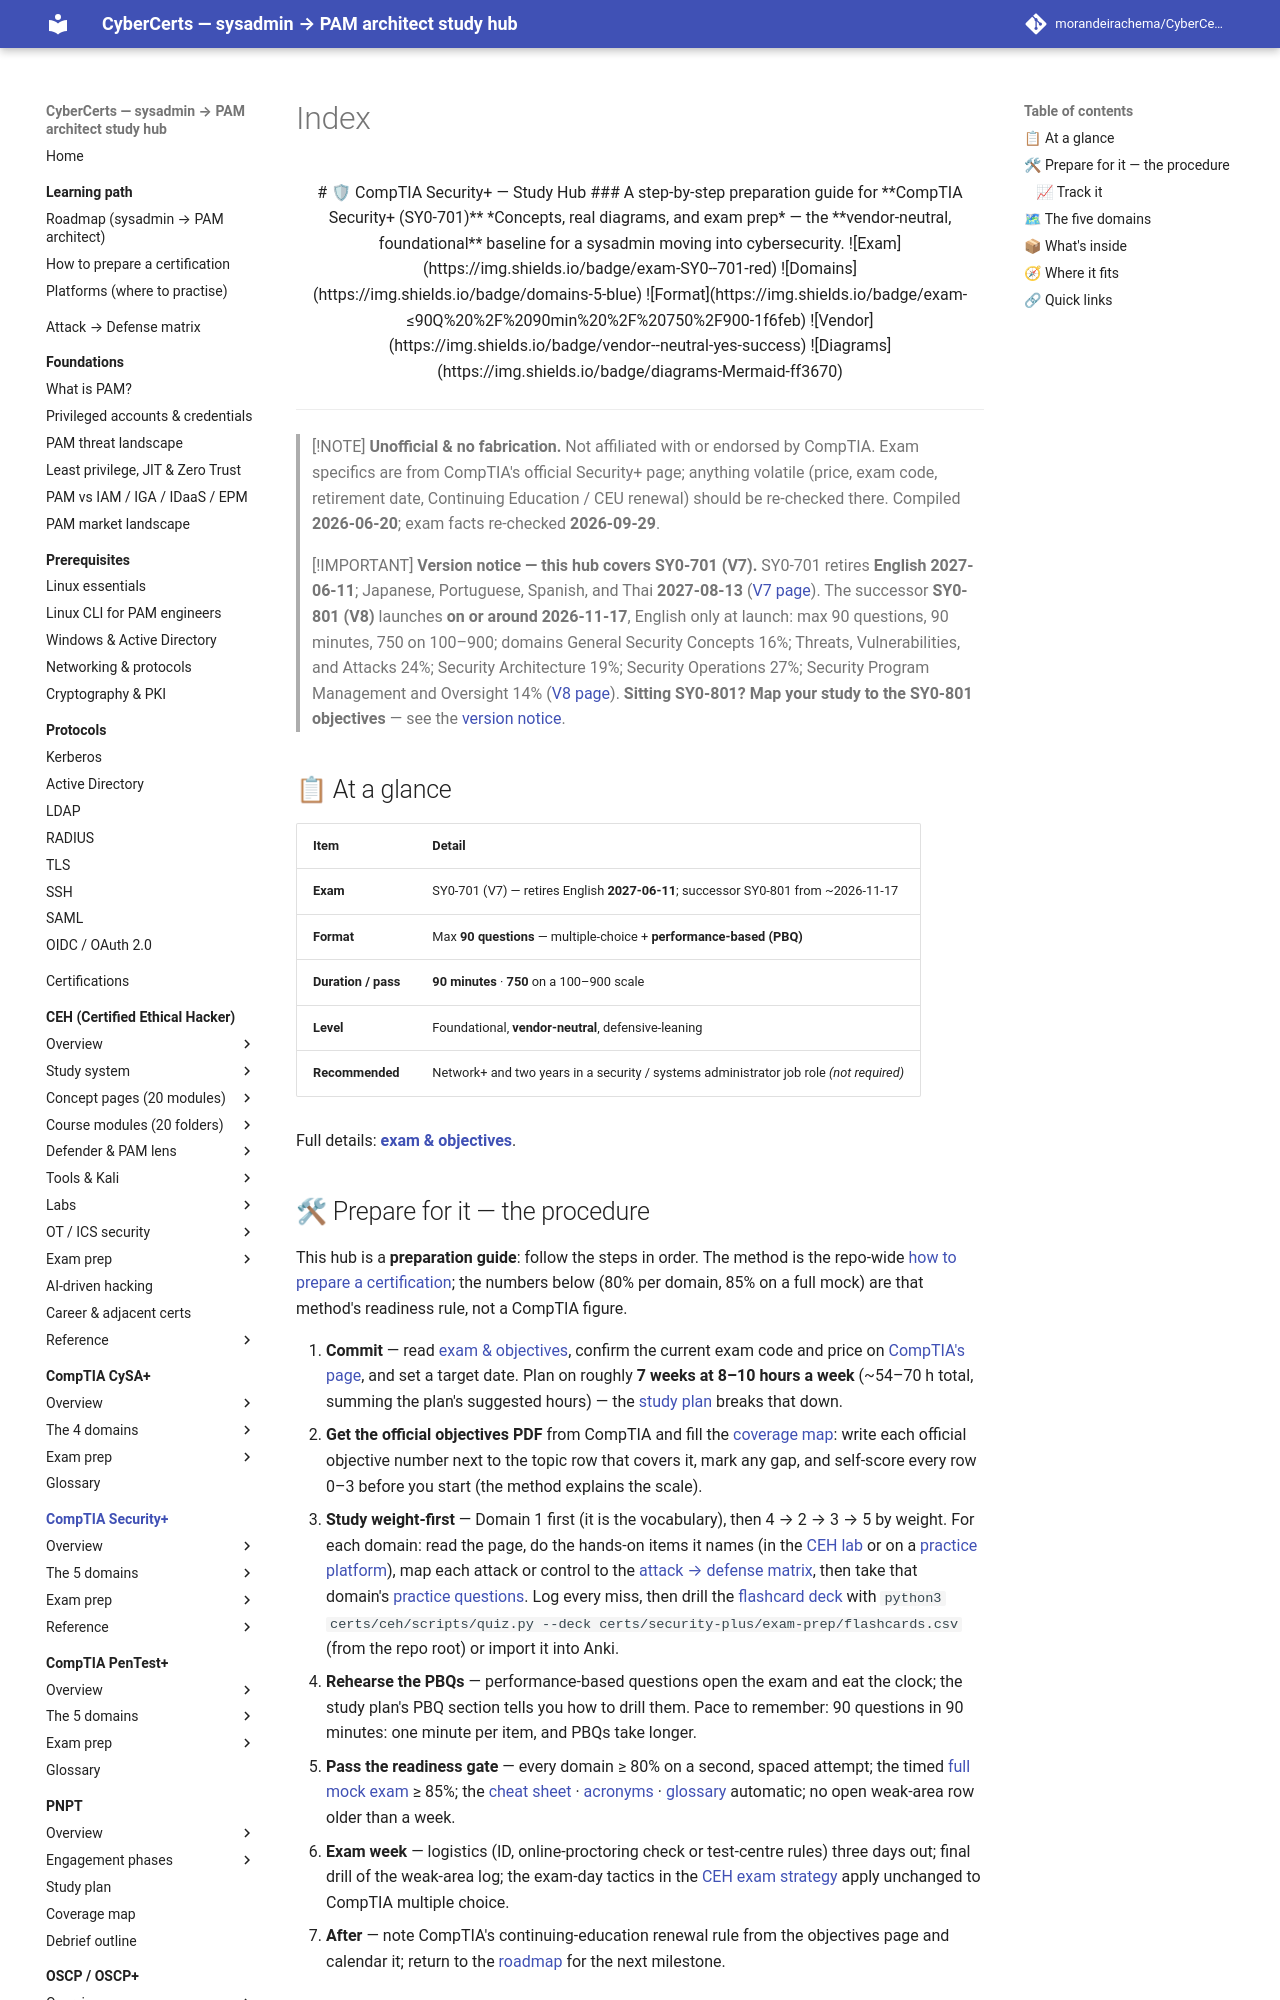

repository: morandeirachema/CyberCerts · page: certs/security-plus/index.html · generator: mkdocs

<div align="center">

# 🛡 CompTIA Security+ — Study Hub

### A step-by-step preparation guide for **CompTIA Security+ (SY0-701)**

*Concepts, real diagrams, and exam prep* — the **vendor-neutral, foundational** baseline for
a sysadmin moving into cybersecurity.

![Exam](https://img.shields.io/badge/exam-SY0--701-red)
![Domains](https://img.shields.io/badge/domains-5-blue)
![Format](https://img.shields.io/badge/exam-≤90Q%20%2F%2090min%20%2F%20750%2F900-1f6feb)
![Vendor](https://img.shields.io/badge/vendor--neutral-yes-success)
![Diagrams](https://img.shields.io/badge/diagrams-Mermaid-ff3670)

</div>

---

> [!NOTE]
> **Unofficial & no fabrication.** Not affiliated with or endorsed by CompTIA. Exam specifics
> are from CompTIA's official Security+ page; anything volatile (price, exam code, retirement
> date, Continuing Education / CEU renewal) should be re-checked there. Compiled
> **2026-06-20**; exam facts re-checked **2026-09-29**.

> [!IMPORTANT]
> **Version notice — this hub covers SY0-701 (V7).** SY0-701 retires **English 2027-06-11**;
> Japanese, Portuguese, Spanish, and Thai **2027-08-13** ([V7 page](https://www.comptia.org/en-us/certifications/security/v7/)). The successor
> **SY0-801 (V8)** launches **on or around 2026-11-17**, English only at launch: max 90
> questions, 90 minutes, 750 on 100–900; domains General Security Concepts 16%; Threats,
> Vulnerabilities, and Attacks 24%; Security Architecture 19%; Security Operations 27%;
> Security Program Management and Oversight 14% ([V8 page](https://www.comptia.org/en-us/certifications/security/v8/)). **Sitting SY0-801? Map
> your study to the SY0-801 objectives** — see the
> [version notice](00-overview/exam-and-objectives.md#version-notice--sy0-701-retires-sy0-801-is-coming).

## 📋 At a glance

| Item | Detail |
|------|--------|
| **Exam** | SY0-701 (V7) — retires English **2027-06-11**; successor SY0-801 from ~2026-11-17 |
| **Format** | Max **90 questions** — multiple-choice + **performance-based (PBQ)** |
| **Duration / pass** | **90 minutes** · **750** on a 100–900 scale |
| **Level** | Foundational, **vendor-neutral**, defensive-leaning |
| **Recommended** | Network+ and two years in a security / systems administrator job role *(not required)* |

Full details: **[exam & objectives](00-overview/exam-and-objectives.md)**.
